Photos from the image-classification dataset "PlantVillage_Augmented_Dataset" in the GitHub repository devnamanthakur/Potato-Leaf-Disease-Detection-DWM. Its 3 classes are: early blight, healthy, late blight.

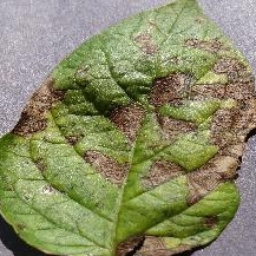
Label: early blight

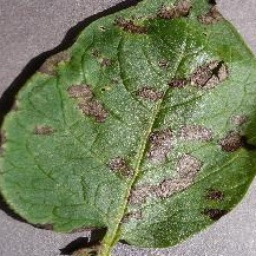
Label: early blight

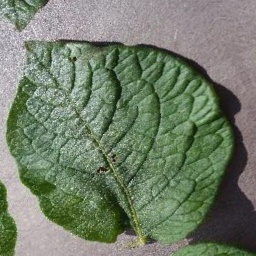
Label: healthy

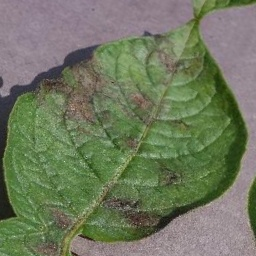
Label: late blight

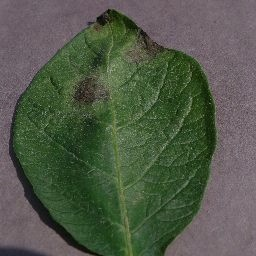
Label: late blight

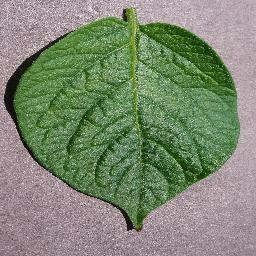
Label: healthy
